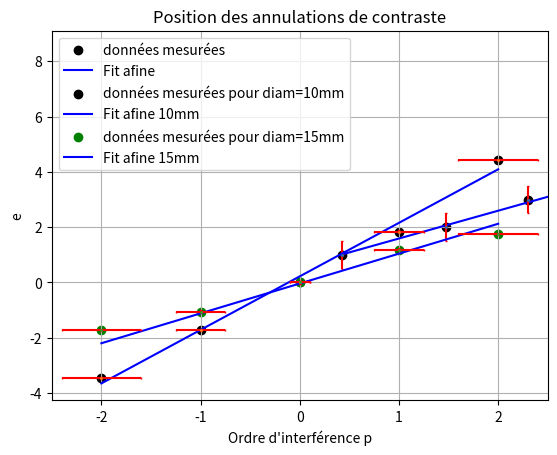
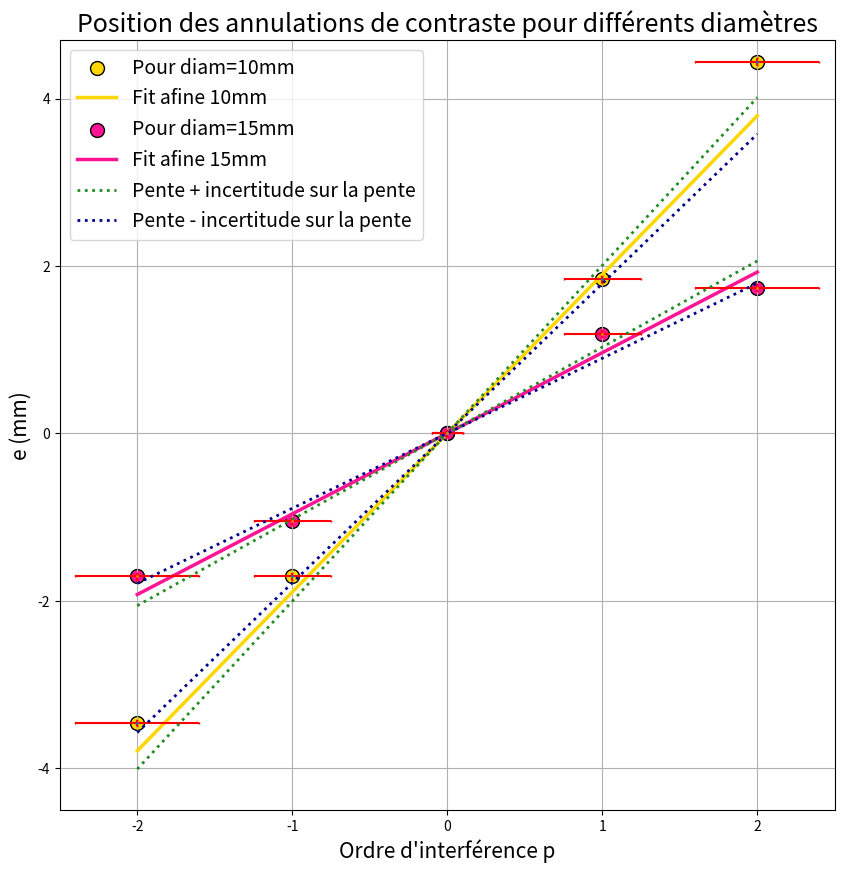
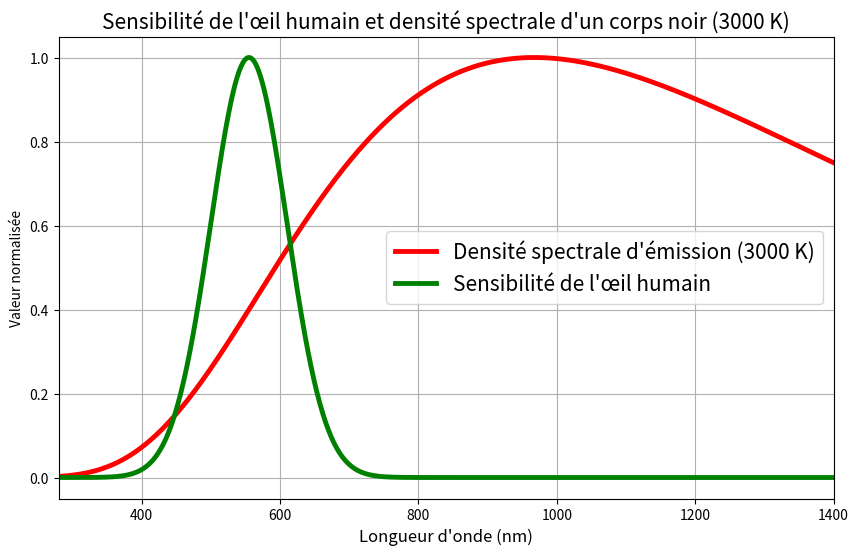
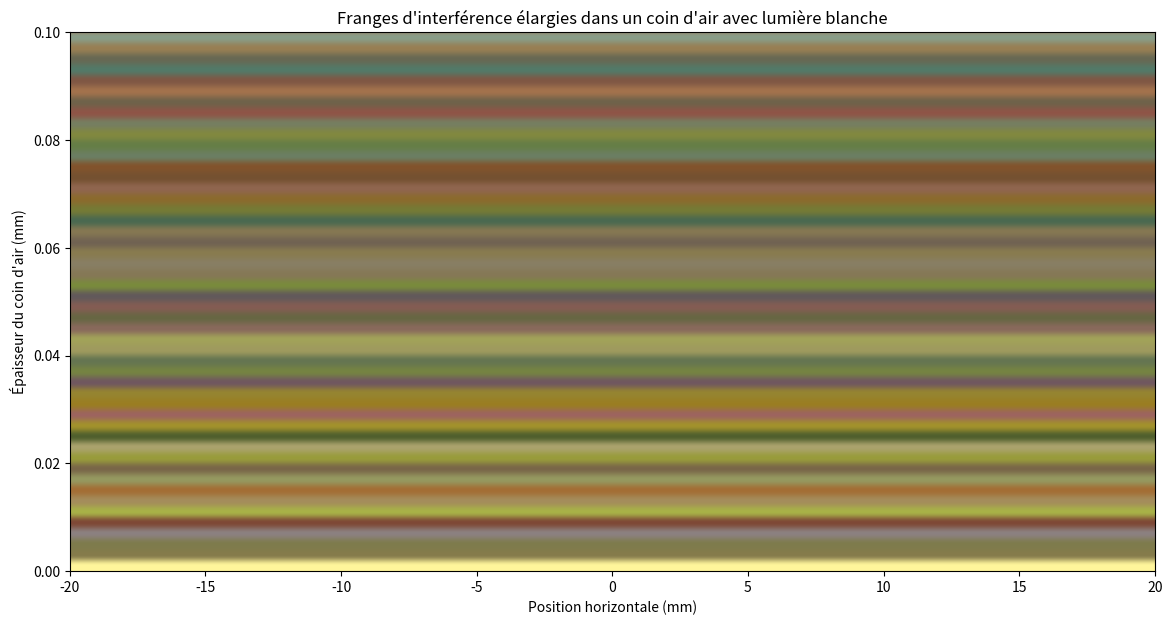

Write the Python code that produced these figures, in order.
# -*- coding: utf-8 -*-
"""
Created on Wed Dec 11 11:05:08 2024

@author: routin 

To run a cell, press shift+enter while in focus of a cell.
"""
#%%
import numpy as np
from scipy.optimize import curve_fit
import matplotlib.pyplot as plt


def afine(x,a,b):
    return a*x+b

def modele_contraint(x, a):
    return a * x + (y0 - a * x0)

#%%
x=np.linspace(1,8,8)

m2= np.array([30.74,31.78,32.61,33.56,34.95,35.65,36.65,37.70])
m2=m2-30.31 #passage de la position absolue à la distance e

xErrorValues = np.ones([1,8])*0.01
yErrorValues = np.ones([8,])*0.5 #erreur de \pm 0.5 anneaux

print(np.shape(yErrorValues))
print(np.shape(m2))

params_x, cov =curve_fit(afine, x, m2,[1,0],sigma=list(yErrorValues) )


plt.scatter( m2,x, color='black',label="données mesurées" )
plt.plot( afine(x, *params_x),x, label="Fit afine ", color='blue')

plt.errorbar(m2, x, xerr = xErrorValues, yerr = yErrorValues, capsize = 1,
  ecolor = 'red', marker = 'o', markersize = 1, markerfacecolor = 'blue', linestyle = 'none')
plt.title("Profil et Fit du nb d'anneaux en fonction de la distance ")
plt.xlabel("e (Lecture du vernier) (mm)")
plt.ylabel("Nombres d'anneaux")
plt.legend()
plt.xlim(0,9)
plt.show()


print(np.sqrt(cov[0, 0]))
print(params_x)

#%%


p=np.array([-2,-1,0,1,2])
dixm=np.array([26.85,28.60,30.31,32.15,34.75])
quinzem=np.array([28.6,29.26,30.31,31.5,32.05])
dixm=dixm-30.31
quinzem=quinzem-30.31
pErrorValues = np.array([0.4,0.25,0.1,0.25,0.4])
yErrorValues = np.ones([5,])*0.04

# print(np.shape(p))
# print(np.shape(yErrorValues))

params_10m, cov =curve_fit(afine, p,dixm,[1,0],sigma=list(yErrorValues) )
params_15m, cov =curve_fit(afine, quinzem,p,[1,0],sigma=list(yErrorValues) )


plt.scatter( p,dixm, color='black',label="données mesurées pour diam=10mm" )
plt.plot(p, afine(p, *params_10m), label="Fit afine 10mm", color='blue')

plt.errorbar(p, dixm, xerr = pErrorValues, yerr = yErrorValues, capsize = 1,ecolor = 'red', marker = 'o', markersize = 1, markerfacecolor = 'blue', linestyle = 'none')
plt.scatter( p,quinzem, color='green',label="données mesurées pour diam=15mm" )
plt.plot(p, afine(p, *params_15m), label="Fit afine 15mm", color='blue')

plt.errorbar(p, quinzem, xerr = pErrorValues, yerr = yErrorValues, capsize = 1,ecolor = 'red', marker = 'o', markersize = 1, markerfacecolor = 'blue', linestyle = 'none')
plt.title("Position des annulations de contraste")
plt.xlabel("Ordre d'interférence p")
plt.ylabel("e")
plt.legend()
plt.xlim(-2.5,2.5)
plt.grid()
plt.show()


#%%
p=np.array([-2,-1,0,1,2])

dixm=np.array([26.85,28.60,30.31,32.15,34.75])
quinzem=np.array([28.6,29.26,30.31,31.5,32.05])
dixm=dixm-30.31
quinzem=quinzem-30.31
pErrorValues = np.array([0.4,0.25,0.1,0.25,0.4])
yErrorValues = np.ones([5,])*0.04

y0,x0=0,0 #définition du point de passage obligatoire des droites

def modele_contraint(x, a):
    return a * x + (y0 - a * x0)

params_10m, cov =curve_fit(modele_contraint, p,dixm,[10],sigma=list(pErrorValues) )
a_opti=params_10m
b_opti=y0-a_opti*x0
params_10m=np.append(params_10m,b_opti)
print('Pente pour 10mm',a_opti)

plt.figure(figsize=(10, 10))  # Largeur = 10, Hauteur = 5
#plt.subplot(1, 2, 1)
plt.scatter( p,dixm, color='gold',label="Pour diam=10mm",s=100 ,edgecolors='black')
plt.plot(p, afine(p, *params_10m), label="Fit afine 10mm", color='gold',linewidth=2.5)
plt.errorbar(p, dixm, xerr = pErrorValues, yerr = yErrorValues, capsize = 1,ecolor = 'red', marker = 'o', markersize = 1, markerfacecolor = 'blue', linestyle = 'none')
erreur_pente=np.sqrt(cov[0, 0])
print('erreur pente pour 10mm',erreur_pente)

plt.plot(p, afine(p,a_opti+erreur_pente,b_opti),linestyle='dotted',  color='forestgreen',linewidth=2)
plt.plot(p, afine(p,a_opti-erreur_pente,b_opti),linestyle='dotted',  color='darkblue',linewidth=2)


plt.title("Position des annulations de contraste pour diam=10mm")
plt.xlabel("Ordre d'interférence p")
plt.ylabel("e")
plt.legend()
plt.xlim(-2.5,2.5)
plt.ylim(-4.5,4.7)
plt.grid()


params_15m, cov =curve_fit(modele_contraint, p,quinzem,[10],sigma=list(pErrorValues) )
a_opti=params_15m
b_opti=y0-a_opti*x0
params_15m=np.append(params_15m,b_opti)
print('Pente pour 15mm',a_opti)

plt.grid()

plt.scatter( p,quinzem, color='deeppink',label="Pour diam=15mm", s=100 ,edgecolors='black')
plt.plot(p, afine(p, *params_15m), label="Fit afine 15mm", color='deeppink',linewidth=2.5)
plt.errorbar(p, quinzem, xerr = pErrorValues, yerr = yErrorValues, capsize = 1,ecolor = 'red', marker = 'o', markersize = 1, markerfacecolor = 'blue', linestyle = 'none')
erreur_pente=np.sqrt(cov[0, 0])
print('erreur pente pour 15mm',erreur_pente)

plt.plot(p, afine(p,a_opti+erreur_pente,b_opti),linestyle='dotted',  color='forestgreen',linewidth=2,label="Pente + incertitude sur la pente")
plt.plot(p, afine(p,a_opti-erreur_pente,b_opti),linestyle='dotted',  color='darkblue',linewidth=2,label="Pente - incertitude sur la pente")


plt.title("Position des annulations de contraste pour différents diamètres",fontsize=18)
plt.xlabel("Ordre d'interférence p",fontsize=15)
plt.ylabel("e (mm)",fontsize=15)
plt.legend(fontsize=14)
plt.xlim(-2.5,2.5)
plt.ylim(-4.5,4.7)
plt.grid()
plt.show()

#%%

#Cette partie du code a été écrite avec l'aide de ChatGPT


import numpy as np
import matplotlib.pyplot as plt

# Constantes physiques
h = 6.626e-34  # Constante de Planck (J.s)
c = 3e8         # Vitesse de la lumière (m/s)
k = 1.38e-23    # Constante de Boltzmann (J/K)

# Fonction de Planck pour la densité spectrale d'émission d'un corps noir
def loi_de_planck(longueur_d_onde, T):
    """
    Calcule la densité spectrale d'émission d'un corps noir.

    Paramètres :
        longueur_d_onde : ndarray
            Longueur d'onde en mètres.
        T : float
            Température en kelvins.

    Retourne :
        ndarray : Densité spectrale d'émission (W/m^3).
    """
    return (2 * h * c**2 / longueur_d_onde**5) / (np.exp(h * c / (longueur_d_onde * k * T)) - 1)

# Sensibilité de l'oeil humain (courbe de luminosité photopique)
def sensibilite_oeil(longueur_d_onde_nm):
    """
    Approximation de la sensibilité de l'oeil humain en fonction de la longueur d'onde.

    Paramètres :
        longueur_d_onde_nm : ndarray
            Longueur d'onde en nanomètres.

    Retourne :
        ndarray : Sensibilité relative (de 0 à 1).
    """
    # Données approchées pour la courbe de luminosité
    # Source : CIE photopic luminosity function (approximée)
    return 1.019 * np.exp(-0.5 * ((longueur_d_onde_nm - 555) / 55)**2)

# Plage des longueurs d'onde
longueur_d_onde_nm = np.linspace(280, 1400, 800)  # Longueurs d'onde en nanomètres
longueur_d_onde_m = longueur_d_onde_nm * 1e-9    # Conversion en mètres

# Température du corps noir
T = 3000  # Température en kelvins

# Calcul des densités spectrales d'émission et de sensibilité
densite_corps_noir = loi_de_planck(longueur_d_onde_m, T)
sensibilite = sensibilite_oeil(longueur_d_onde_nm)

# Normalisation des données pour le tracé
densite_corps_noir_normalisee = densite_corps_noir / np.max(densite_corps_noir)
sensibilite_normalisee = sensibilite / np.max(sensibilite)

# Tracé des courbes
plt.figure(figsize=(10, 6))

# Courbe du corps noir
plt.plot(longueur_d_onde_nm, densite_corps_noir_normalisee, label="Densité spectrale d'émission (3000 K)", color="red",linewidth=3.5)

# Courbe de sensibilité de l'œil
plt.plot(longueur_d_onde_nm, sensibilite_normalisee, label="Sensibilité de l'œil humain", color="green",linewidth=3.5)

# Configuration du graphique
plt.title("Sensibilité de l'œil humain et densité spectrale d'un corps noir (3000 K)",fontsize=15)
plt.xlabel("Longueur d'onde (nm)",fontsize=12)
plt.ylabel("Valeur normalisée")
plt.legend(fontsize=15)
plt.grid(True)
plt.xlim(280, 1400)

# Affichage
plt.show()


#%%

###
#Début d'essai de simulation du michelson en lumière blanche
###








import numpy as np
import matplotlib.pyplot as plt
from matplotlib.colors import hsv_to_rgb

# Constantes physiques
c = 3e8  # Vitesse de la lumière (m/s)
lambda_min = 400e-9  # Longueur d'onde minimale (400 nm)
lambda_max = 700e-9  # Longueur d'onde maximale (700 nm)

# Paramètres du coin d'air
d = np.linspace(0, 1e-3, 500)  # Épaisseur du coin d'air (en mètres)
x = np.linspace(-2e-2, 2e-2, 1000)  # Position horizontale élargie (en mètres)

# Paramètres de la lumière blanche
lambda_spectrum = np.linspace(lambda_min, lambda_max, 20)  # Spectre discret de la lumière blanche

# Fonction spectrale de la source lumineuse (uniforme pour lumière blanche)
def spectral_intensity(lambda_spectrum):
    return np.ones_like(lambda_spectrum)  # Uniforme dans le spectre visible

# Conversion longueur d'onde -> RGB (approximation)
def wavelength_to_rgb(wavelength):
    wavelength_nm = wavelength * 1e9
    if wavelength_nm < 400 or wavelength_nm > 700:
        return np.array([0, 0, 0])
    if wavelength_nm <= 440:
        R = -(wavelength_nm - 440) / (440 - 400)
        G = 0.0
        B = 1.0
    elif wavelength_nm <= 490:
        R = 0.0
        G = (wavelength_nm - 440) / (490 - 440)
        B = 1.0
    elif wavelength_nm <= 510:
        R = 0.0
        G = 1.0
        B = -(wavelength_nm - 510) / (510 - 490)
    elif wavelength_nm <= 580:
        R = (wavelength_nm - 510) / (580 - 510)
        G = 1.0
        B = 0.0
    elif wavelength_nm <= 645:
        R = 1.0
        G = -(wavelength_nm - 645) / (645 - 580)
        B = 0.0
    else:
        R = 1.0
        G = 0.0
        B = 0.0

    factor = 1.0
    if wavelength_nm < 420:
        factor = 0.3 + 0.7 * (wavelength_nm - 400) / (420 - 400)
    elif wavelength_nm > 645:
        factor = 0.3 + 0.7 * (700 - wavelength_nm) / (700 - 645)

    return np.clip([R * factor, G * factor, B * factor], 0, 1)

# Calcul des franges d'interférence dans le coin d'air
intensities = np.zeros((len(lambda_spectrum), len(d), len(x), 3))
for i, wavelength in enumerate(lambda_spectrum):
    intensity = spectral_intensity(wavelength) * (1 + np.cos(4 * np.pi * d[:, None] / wavelength))
    rgb_color = wavelength_to_rgb(wavelength)
    for j in range(3):
        intensities[i, :, :, j] = np.outer(intensity, np.ones_like(x)) * rgb_color[j]

# Somme des intensités sur tout le spectre visible
I_total_rgb = np.sum(intensities, axis=0)
I_total_rgb /= np.max(I_total_rgb)  # Normalisation

# Affichage des résultats
plt.figure(figsize=(14, 7))
plt.imshow(I_total_rgb, extent=[x[0] * 1e3, x[-1] * 1e3, d[0] * 1e3, d[-1] * 1e3], aspect='auto', origin='lower')
plt.xlabel("Position horizontale (mm)")
plt.ylabel("Épaisseur du coin d'air (mm)")
plt.ylim(0,0.1)
plt.title("Franges d'interférence élargies dans un coin d'air avec lumière blanche")
plt.show()
